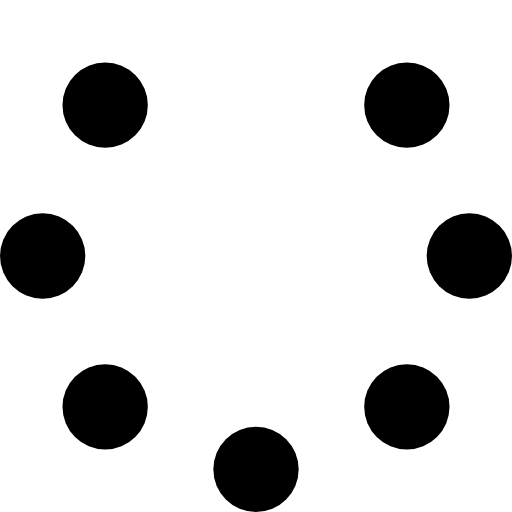
t = 0.00 s
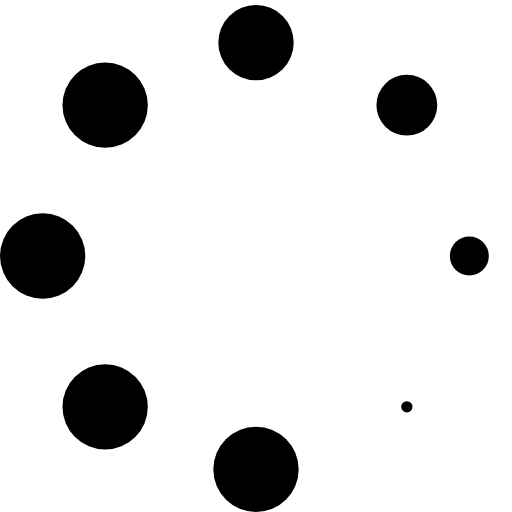
t = 0.33 s
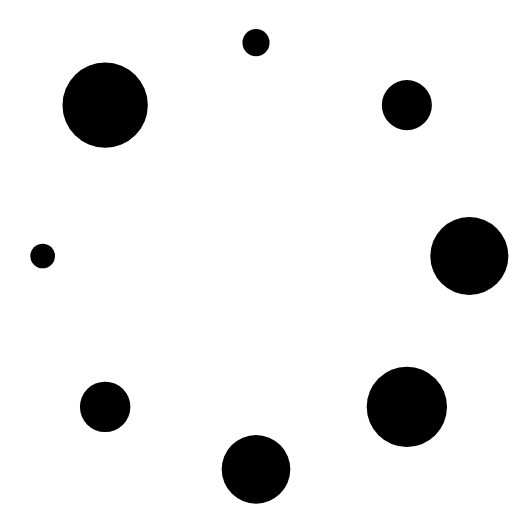
t = 0.65 s
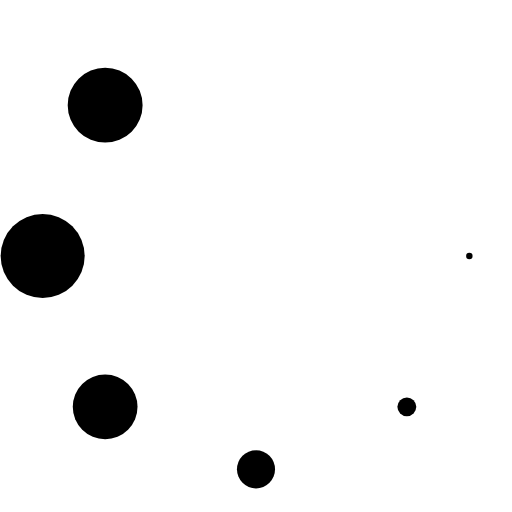
t = 0.98 s
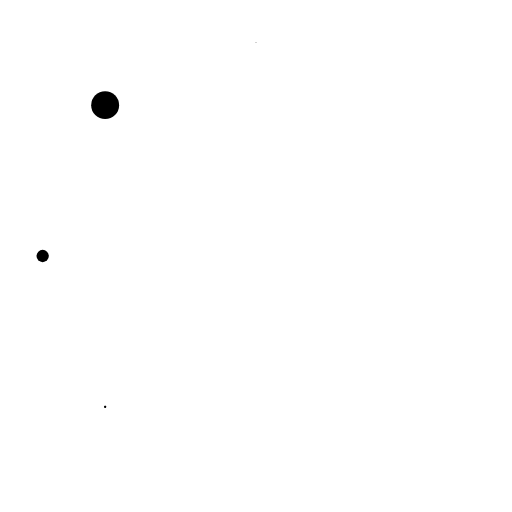
t = 1.30 s
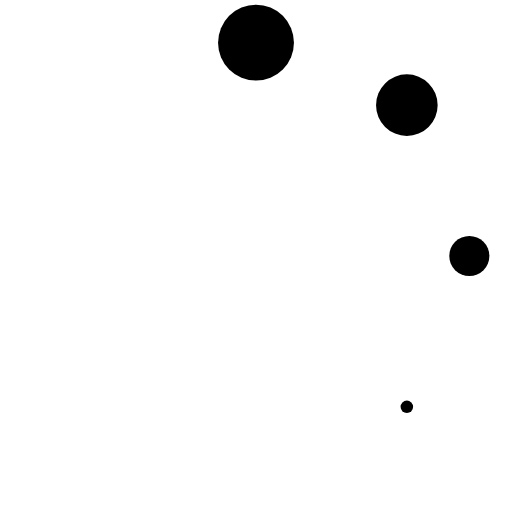
t = 1.63 s

The animated SVG that drew these frames (rendered in a browser with its animation timeline set to each time). Animation: 8 SMIL elements (animate=8); one cycle of 1.96 s, repeats indefinitely.

<svg xmlns="http://www.w3.org/2000/svg" width="100%" height="100%" viewBox="0 0 24 24">
<circle cx="12" cy="2" r="2" fill="currentColor">
<animate attributeName="r" begin="0" calcMode="spline" dur="1.3s" keySplines="0.2 0.2 0.4 0.8;0.2 0.2 0.4 0.8;0.2 0.2 0.4 0.8" repeatCount="indefinite" values="0;2;0;0"/></circle>
<circle cx="12" cy="2" r="2" fill="currentColor" transform="rotate(45 12 12)">
<animate attributeName="r" begin="0.094s" calcMode="spline" dur="1.3s" keySplines="0.2 0.2 0.4 0.8;0.2 0.2 0.4 0.8;0.2 0.2 0.4 0.8" repeatCount="indefinite" values="0;2;0;0"/></circle>
<circle cx="12" cy="2" r="2" fill="currentColor" transform="rotate(90 12 12)">
<animate attributeName="r" begin="0.188s" calcMode="spline" dur="1.3s" keySplines="0.2 0.2 0.4 0.8;0.2 0.2 0.4 0.8;0.2 0.2 0.4 0.8" repeatCount="indefinite" values="0;2;0;0"/></circle>
<circle cx="12" cy="2" r="2" fill="currentColor" transform="rotate(135 12 12)">
<animate attributeName="r" begin="0.281s" calcMode="spline" dur="1.3s" keySplines="0.2 0.2 0.4 0.8;0.2 0.2 0.4 0.8;0.2 0.2 0.4 0.8" repeatCount="indefinite" values="0;2;0;0"/></circle>
<circle cx="12" cy="2" r="2" fill="currentColor" transform="rotate(180 12 12)">
<animate attributeName="r" begin="0.375s" calcMode="spline" dur="1.3s" keySplines="0.2 0.2 0.4 0.8;0.2 0.2 0.4 0.8;0.2 0.2 0.4 0.8" repeatCount="indefinite" values="0;2;0;0"/></circle>
<circle cx="12" cy="2" r="2" fill="currentColor" transform="rotate(225 12 12)">
<animate attributeName="r" begin="0.469s" calcMode="spline" dur="1.3s" keySplines="0.2 0.2 0.4 0.8;0.2 0.2 0.4 0.8;0.2 0.2 0.4 0.8" repeatCount="indefinite" values="0;2;0;0"/></circle>
<circle cx="12" cy="2" r="2" fill="currentColor" transform="rotate(270 12 12)">
<animate attributeName="r" begin="0.563s" calcMode="spline" dur="1.3s" keySplines="0.2 0.2 0.4 0.8;0.2 0.2 0.4 0.8;0.2 0.2 0.4 0.8" repeatCount="indefinite" values="0;2;0;0"/></circle>
<circle cx="12" cy="2" r="2" fill="currentColor" transform="rotate(315 12 12)">
<animate attributeName="r" begin="0.656s" calcMode="spline" dur="1.3s" keySplines="0.2 0.2 0.4 0.8;0.2 0.2 0.4 0.8;0.2 0.2 0.4 0.8" repeatCount="indefinite" values="0;2;0;0"/></circle>
</svg>
